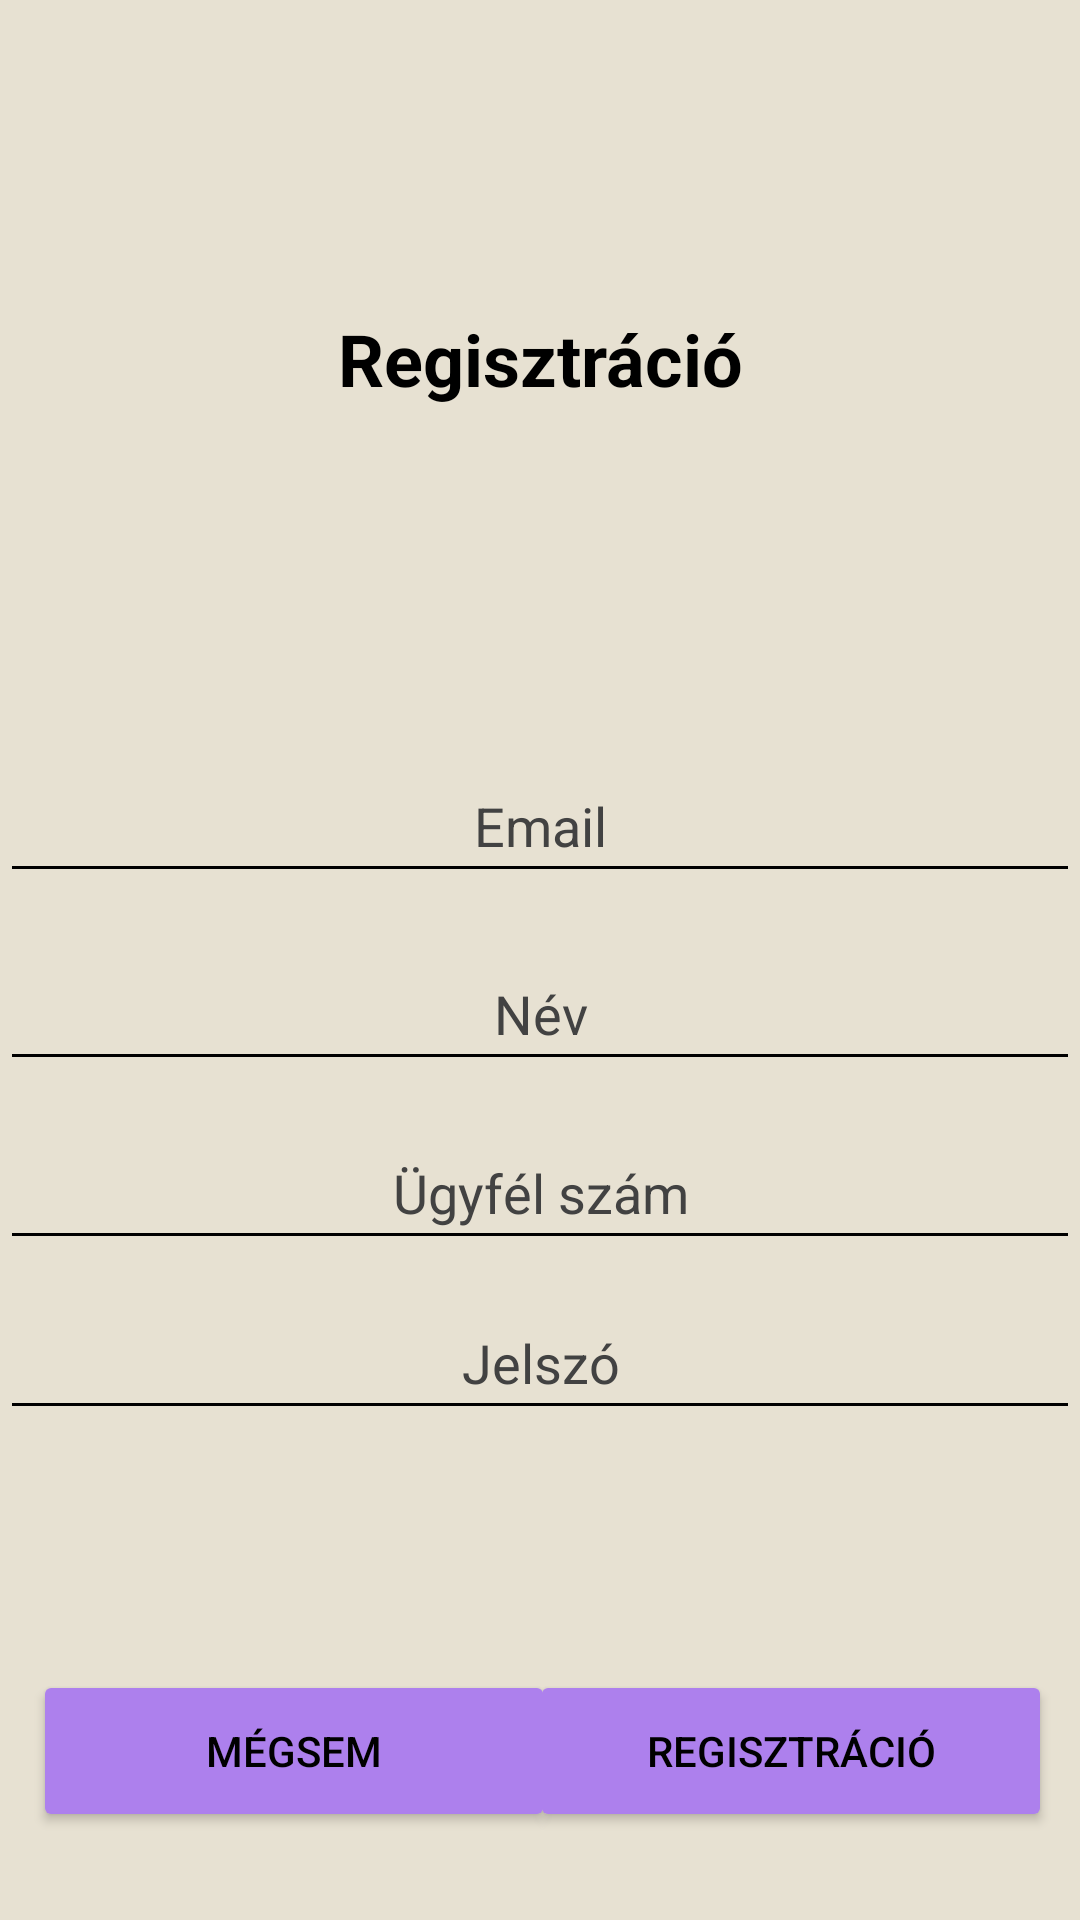

Layout XML and referenced resources for this Android screen:
<!-- AndroidManifest.xml: application theme Theme.Vizoralejelento -->
<!-- res/layout/regisztracio.xml -->
<?xml version="1.0" encoding="utf-8"?>
<androidx.constraintlayout.widget.ConstraintLayout xmlns:android="http://schemas.android.com/apk/res/android"
xmlns:app="http://schemas.android.com/apk/res-auto"
xmlns:tools="http://schemas.android.com/tools"
android:layout_width="match_parent"
android:layout_height="match_parent"
android:background="@color/hatter"
android:scrollbars="vertical"
tools:context=".Regisztracio">

<TextView
    android:id="@+id/registLable"
    android:layout_width="match_parent"
    android:layout_height="wrap_content"
    android:ems="15"
    android:text="@string/regist"
    android:textAlignment="center"
    android:textColor="@color/black"
    android:textSize="24sp"
    android:textStyle="bold"
    app:autoSizeMinTextSize="48dp"
    app:layout_constraintBottom_toBottomOf="parent"
    app:layout_constraintStart_toStartOf="parent"
    app:layout_constraintTop_toTopOf="parent"
    app:layout_constraintVertical_bias="0.17000002" />

<EditText
    android:id="@+id/registEmailText"
    android:layout_width="match_parent"
    android:layout_height="wrap_content"
    android:autofillHints=""
    android:backgroundTint="@color/black"
    android:ems="10"
    android:hint="@string/email"
    android:inputType="textEmailAddress"
    android:minHeight="48dp"
    android:textAlignment="center"
    android:textColor="@color/black"
    android:textColorHint="@color/inputbanhint"
    app:layout_constraintBottom_toBottomOf="parent"
    app:layout_constraintTop_toBottomOf="@+id/registLable"
    app:layout_constraintVertical_bias="0.25"
    tools:layout_editor_absoluteX="100dp" />

<EditText
    android:id="@+id/registNameText"
    android:layout_width="match_parent"
    android:layout_height="wrap_content"
    android:autofillHints=""
    android:backgroundTint="@color/black"
    android:ems="10"
    android:hint="@string/nev"
    android:inputType="textPersonName"
    android:minHeight="48dp"
    android:textAlignment="center"
    android:textColor="@color/black"
    android:textColorHint="@color/inputbanhint"
    app:layout_constraintBottom_toBottomOf="parent"
    app:layout_constraintTop_toBottomOf="@+id/registEmailText"
    app:layout_constraintVertical_bias="0.050000012"
    tools:layout_editor_absoluteX="0dp" />

<EditText
    android:id="@+id/registNumberText"
    android:layout_width="match_parent"
    android:layout_height="wrap_content"
    android:backgroundTint="@color/black"
    android:ems="10"
    android:hint="@string/azonosito"
    android:inputType="number"
    android:minHeight="48dp"
    android:textAlignment="center"
    android:textColor="@color/black"
    android:textColorHint="@color/inputbanhint"
    app:layout_constraintBottom_toBottomOf="parent"
    app:layout_constraintTop_toBottomOf="@+id/registNameText"
    app:layout_constraintVertical_bias="0.050000012"
    tools:layout_editor_absoluteX="100dp"
    android:autofillHints="" />

<EditText
    android:id="@+id/registPassText"
    android:layout_width="match_parent"
    android:layout_height="wrap_content"
    android:backgroundTint="@color/black"
    android:hint="@string/jelszo"
    android:inputType="textPassword"
    android:minWidth="48dp"
    android:minHeight="48dp"
    android:textAlignment="center"
    android:textColor="@color/black"
    android:textColorHint="@color/inputbanhint"
    app:layout_constraintBottom_toBottomOf="parent"
    app:layout_constraintTop_toBottomOf="@+id/registNumberText"
    app:layout_constraintVertical_bias="0.050000012"
    tools:layout_editor_absoluteX="100dp"
    android:autofillHints="" />

<Button
    android:id="@+id/registOkButton"
    android:layout_width="174dp"
    android:layout_height="54dp"
    android:backgroundTint="@color/gomb"
    android:onClick="regisztral"
    android:text="@string/regist"
    android:textColor="@color/black"
    android:textColorLink="#FFFFFF"
    app:layout_constraintBottom_toBottomOf="parent"
    app:layout_constraintEnd_toEndOf="parent"
    app:layout_constraintHorizontal_bias="0.95"
    app:layout_constraintStart_toStartOf="parent"
    app:layout_constraintTop_toTopOf="parent"
    app:layout_constraintVertical_bias="0.95" />

<Button
    android:id="@+id/registCancelButton"
    android:layout_width="174dp"
    android:layout_height="54dp"
    android:backgroundTint="@color/gomb"
    android:onClick="megszakitas"
    android:text="@string/megse"
    android:textColor="@color/black"
    android:textColorLink="#FFFFFF"
    app:layout_constraintBottom_toBottomOf="parent"
    app:layout_constraintEnd_toEndOf="parent"
    app:layout_constraintHorizontal_bias="0.06"
    app:layout_constraintStart_toStartOf="parent"
    app:layout_constraintTop_toTopOf="parent"
    app:layout_constraintVertical_bias="0.95" />

<Spinner
    android:id="@+id/elofizetesTipus"
    android:layout_width="409dp"
    android:layout_height="wrap_content"
    android:minHeight="48dp"
    android:textColor="@color/input"
    android:textColorHint="@color/inputbanhint"
    app:layout_constraintBottom_toBottomOf="parent"
    app:layout_constraintTop_toBottomOf="@+id/registPassText"
    app:layout_constraintVertical_bias="0.050000012"
    tools:ignore="MissingConstraints"
    tools:layout_editor_absoluteX="1dp" />


</androidx.constraintlayout.widget.ConstraintLayout>
<!-- resources referenced by this layout -->
<resources>
  <color name="black">#000000</color>
  <color name="gomb">#AD80ED</color>
  <color name="hatter">#E7E1D2</color>
  <color name="input">#32B081F4</color>
  <color name="inputbanhint">#424242</color>
  <string name="azonosito">Ügyfél szám</string>
  <string name="email">Email</string>
  <string name="jelszo">Jelszó</string>
  <string name="megse">Mégsem</string>
  <string name="nev">Név</string>
  <string name="regist">Regisztráció</string>
  <style name="Theme.Vizoralejelento" parent="Theme.MaterialComponents.DayNight.DarkActionBar">
          
          <item name="colorPrimary">@color/purple_500</item>
          <item name="colorPrimaryVariant">@color/purple_700</item>
          <item name="colorOnPrimary">@color/black</item>
          
          <item name="colorSecondary">@color/teal_200</item>
          <item name="colorSecondaryVariant">@color/teal_700</item>
          <item name="colorOnSecondary">@color/black</item>
          
          <item name="android:statusBarColor">?attr/colorPrimaryVariant</item>
          
      </style>
  <color name="purple_500">#8A51DD</color>
  <color name="purple_700">#808A51DD</color>
  <color name="teal_200">#FF03DAC5</color>
  <color name="teal_700">#FF018786</color>
</resources>
